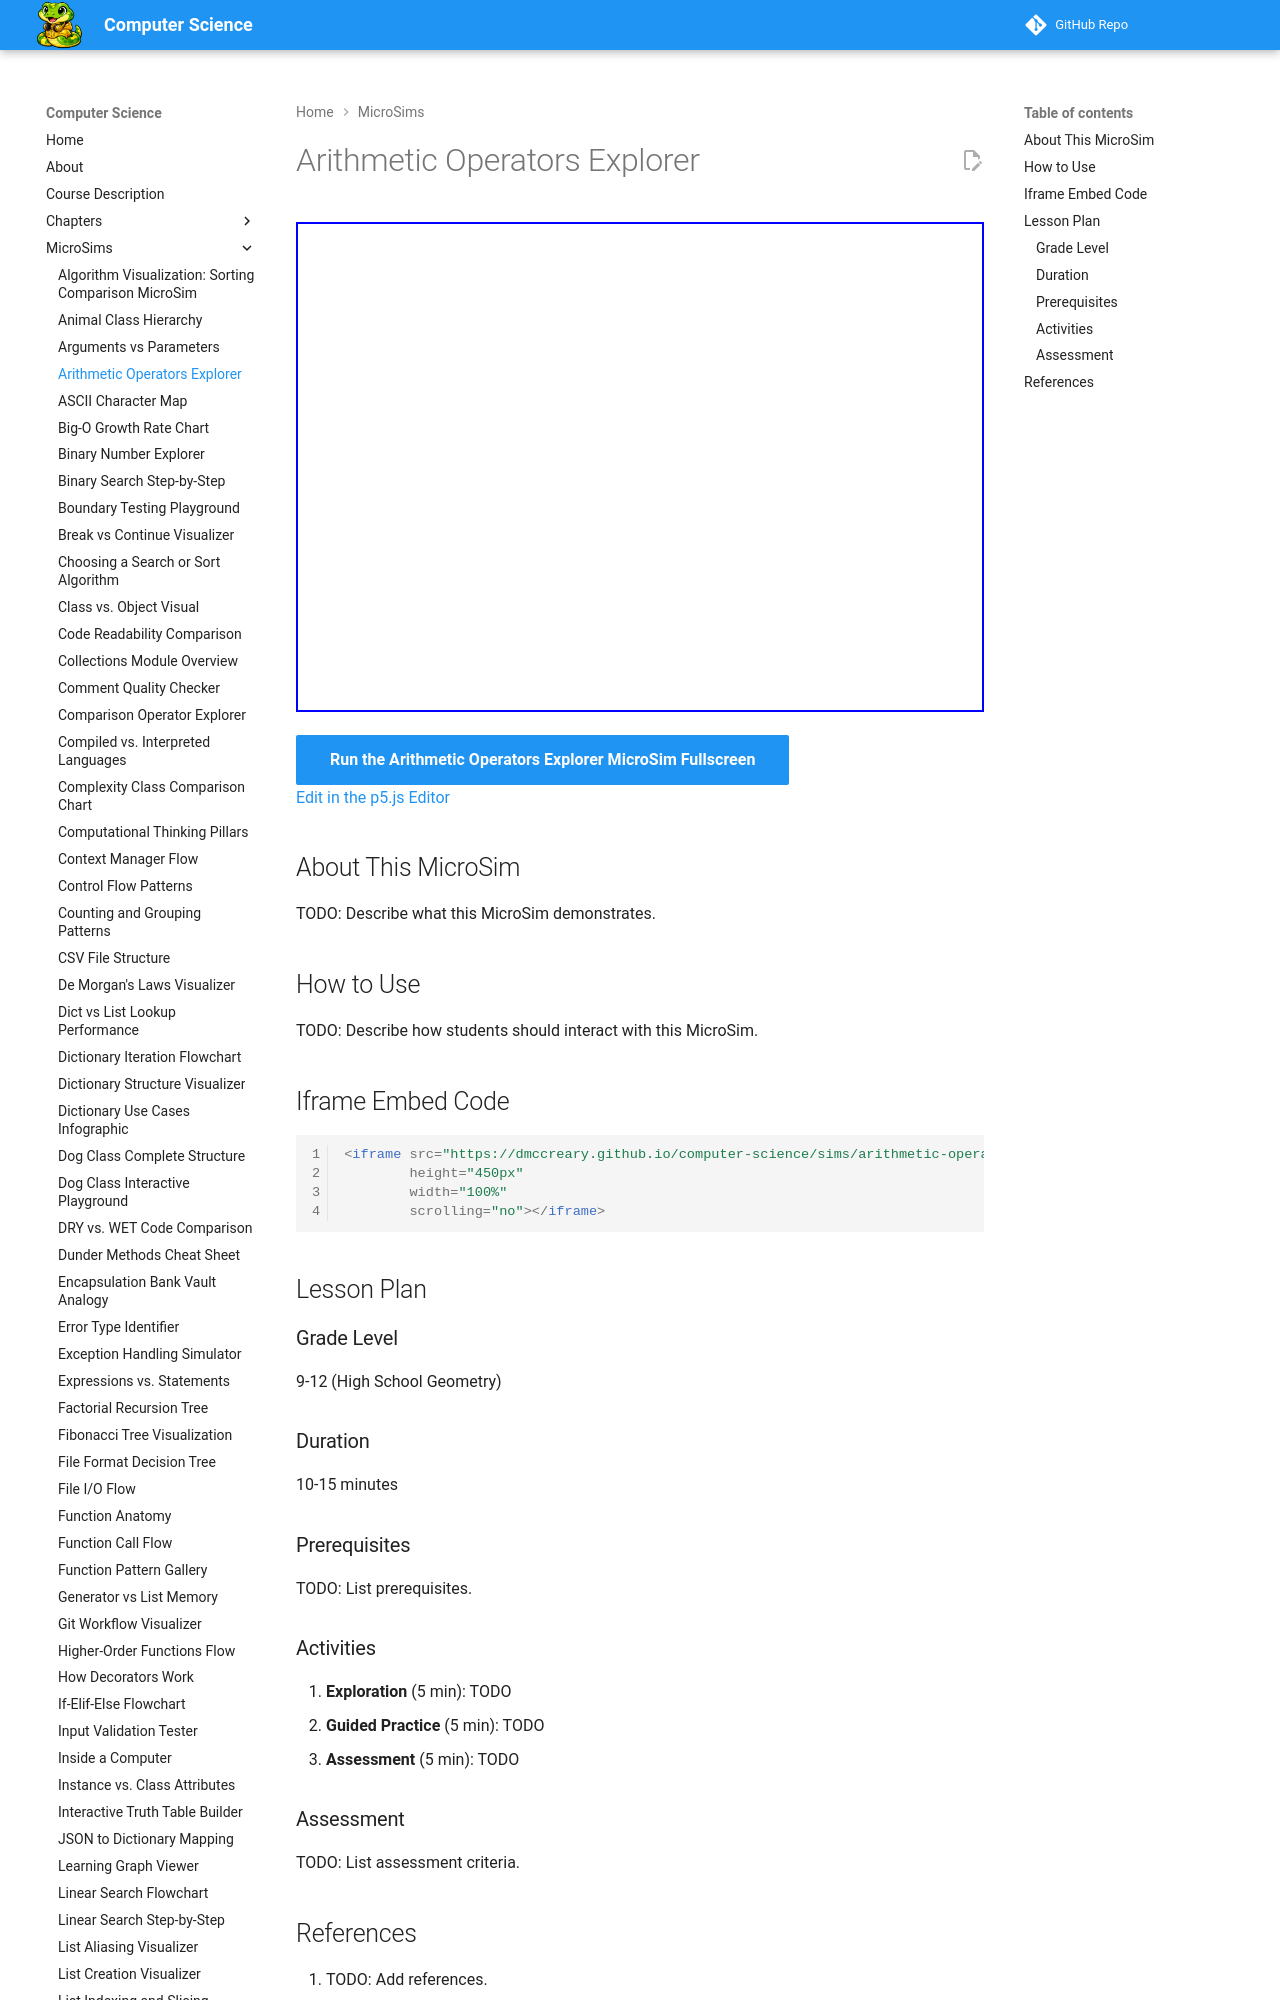

repository: dmccreary/computer-science · page: sims/arithmetic-operators/index.html · generator: mkdocs

---
title: Arithmetic Operators Explorer
description: Interactive p5.js MicroSim for arithmetic operators explorer.
image: /sims/arithmetic-operators/arithmetic-operators.png
og:image: /sims/arithmetic-operators/arithmetic-operators.png
twitter:image: /sims/arithmetic-operators/arithmetic-operators.png
social:
   cards: false
quality_score: 0
---
